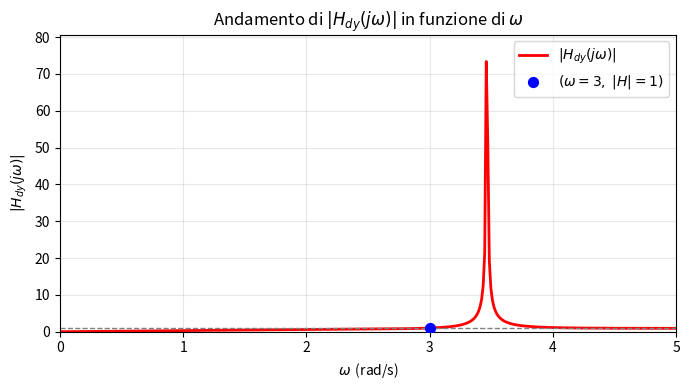

The script that saved this image:
import numpy as np
import matplotlib.pyplot as plt

# ----------------------------
#  Parametri del problema
# ----------------------------
a = 9
K = 3

# 1. Intervallo di frequenza ω (evitiamo esattamente 0 per non dividere per zero)
omega = np.linspace(0.001, 5, 400)

# 2. Calcolo di G(jω) e C(jω)
s = 1j * omega
G = (s**2 + s + 12) / (s**2 + a)     # G(jω)
C = K / s                            # C(jω) = K/(jω)

# 3. Funzione di trasferimento H_dy(jω)
H_dy = G / (1 + C * G)
H_mag = np.abs(H_dy)                 # |H_dy(jω)|

# 4. Creiamo il grafico 2D "modulo vs frequenza"
plt.figure(figsize=(7, 4))
plt.plot(omega, H_mag, color='red', linewidth=2, label=r'$|H_{dy}(j\omega)|$')

# 5. Segniamo il punto (ω=3, |H|=1)
plt.scatter([3], [1], color='blue', s=50, zorder=5,
            label=r'$(\omega=3,\;|H|=1)$')

# 6. Aggiungiamo una linea orizzontale a y=1 per riferimento
plt.axhline(1, color='gray', linestyle='--', linewidth=1)

# 7. Etichette, titolo e legenda
plt.xlabel(r'$\omega\,$ (rad/s)')
plt.ylabel(r'$|H_{dy}(j\omega)|$')
plt.title(r'Andamento di $|H_{dy}(j\omega)|$ in funzione di $\omega$')
plt.xlim(0, 5)
plt.ylim(0, max(H_mag)*1.1)
plt.legend(loc='upper right')
plt.grid(alpha=0.3)

plt.tight_layout()
plt.show()
